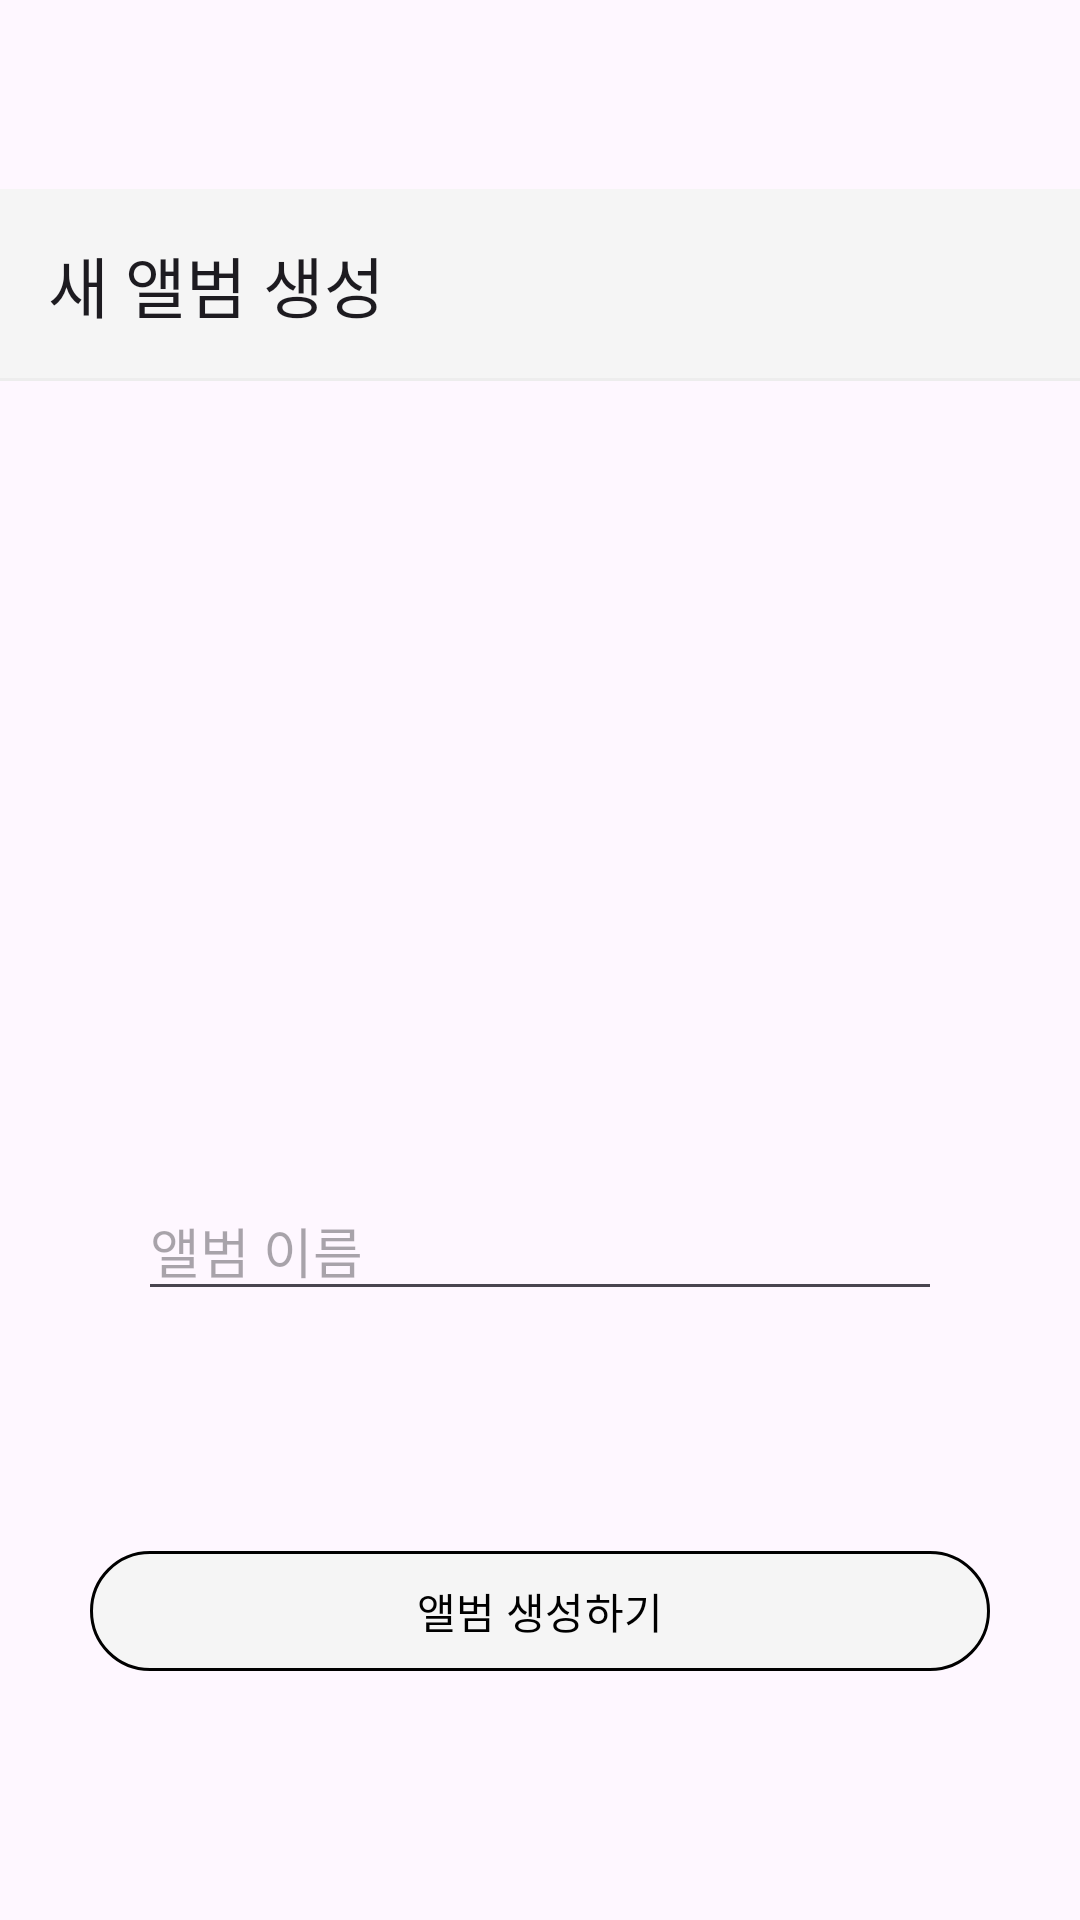

Produce the Android XML layout that renders to this screen, including the resource entries it uses.
<!-- AndroidManifest.xml: application theme Theme.SW_Project -->
<!-- res/layout/activity_add_album.xml -->
<?xml version="1.0" encoding="utf-8"?>
<androidx.constraintlayout.widget.ConstraintLayout xmlns:android="http://schemas.android.com/apk/res/android"
    xmlns:app="http://schemas.android.com/apk/res-auto"
    xmlns:tools="http://schemas.android.com/tools"
    android:id="@+id/main"
    android:layout_width="match_parent"
    android:layout_height="match_parent"
    tools:context=".AddAlbumActivity">


    <com.google.android.material.appbar.MaterialToolbar
        android:id="@+id/toolbar"
        android:layout_width="0dp"
        android:layout_height="wrap_content"
        android:layout_marginTop="63dp"
        android:background="@drawable/toolbar_shadow"
        app:layout_constraintEnd_toEndOf="parent"
        app:layout_constraintStart_toStartOf="parent"
        app:layout_constraintTop_toTopOf="parent"
        app:title="@string/create_album_page_name" />

    <EditText
        android:id="@+id/Albumname"
        android:layout_width="0dp"
        android:layout_height="wrap_content"
        android:layout_marginStart="46dp"
        android:layout_marginEnd="46dp"
        android:layout_marginBottom="203dp"
        android:hint="@string/name_album"
        android:inputType="text"
        app:layout_constraintBottom_toBottomOf="parent"
        app:layout_constraintEnd_toEndOf="parent"
        app:layout_constraintStart_toStartOf="parent" />

    <com.google.android.material.button.MaterialButton
        android:id="@+id/create_button"
        android:layout_width="0dp"
        android:layout_height="wrap_content"
        android:layout_alignParentBottom="true"
        android:layout_marginStart="30dp"
        android:layout_marginTop="76dp"
        android:layout_marginEnd="30dp"
        android:layout_marginBottom="79dp"
        android:backgroundTint="@color/lightgrey"
        android:text="@string/create_album"
        android:textColor="@color/black"
        app:layout_constraintBottom_toBottomOf="parent"
        app:layout_constraintEnd_toEndOf="parent"
        app:layout_constraintStart_toStartOf="parent"
        app:layout_constraintTop_toBottomOf="@+id/Albumname"
        app:rippleColor="@color/grey"
        app:strokeColor="@color/grey"
        app:strokeWidth="1dp" />

</androidx.constraintlayout.widget.ConstraintLayout>
<!-- resources referenced by this layout -->
<resources>
  <color name="black">#FF000000</color>
  <color name="lightgrey">#FFF5F5F5</color>
  <!-- drawable toolbar_shadow (drawable) -->
  <?xml version="1.0" encoding="utf-8"?>
  <layer-list xmlns:android="http://schemas.android.com/apk/res/android">
      
      <item>
          <shape android:shape="rectangle">
              <solid android:color="@color/lightgrey" />
          </shape>
      </item>
      
      <item android:gravity="bottom">
          <shape android:shape="rectangle">
              <solid android:color="#08000000" />
              <size android:height="1dp" />
          </shape>
      </item>
  </layer-list>
  <string name="create_album">앨범 생성하기</string>
  <string name="create_album_page_name">새 앨범 생성</string>
  <string name="name_album">앨범 이름</string>
  <style name="Theme.SW_Project" parent="Base.Theme.SW_Project" />
  <style name="Base.Theme.SW_Project" parent="Theme.Material3.DayNight.NoActionBar">
          
          
      </style>
</resources>
